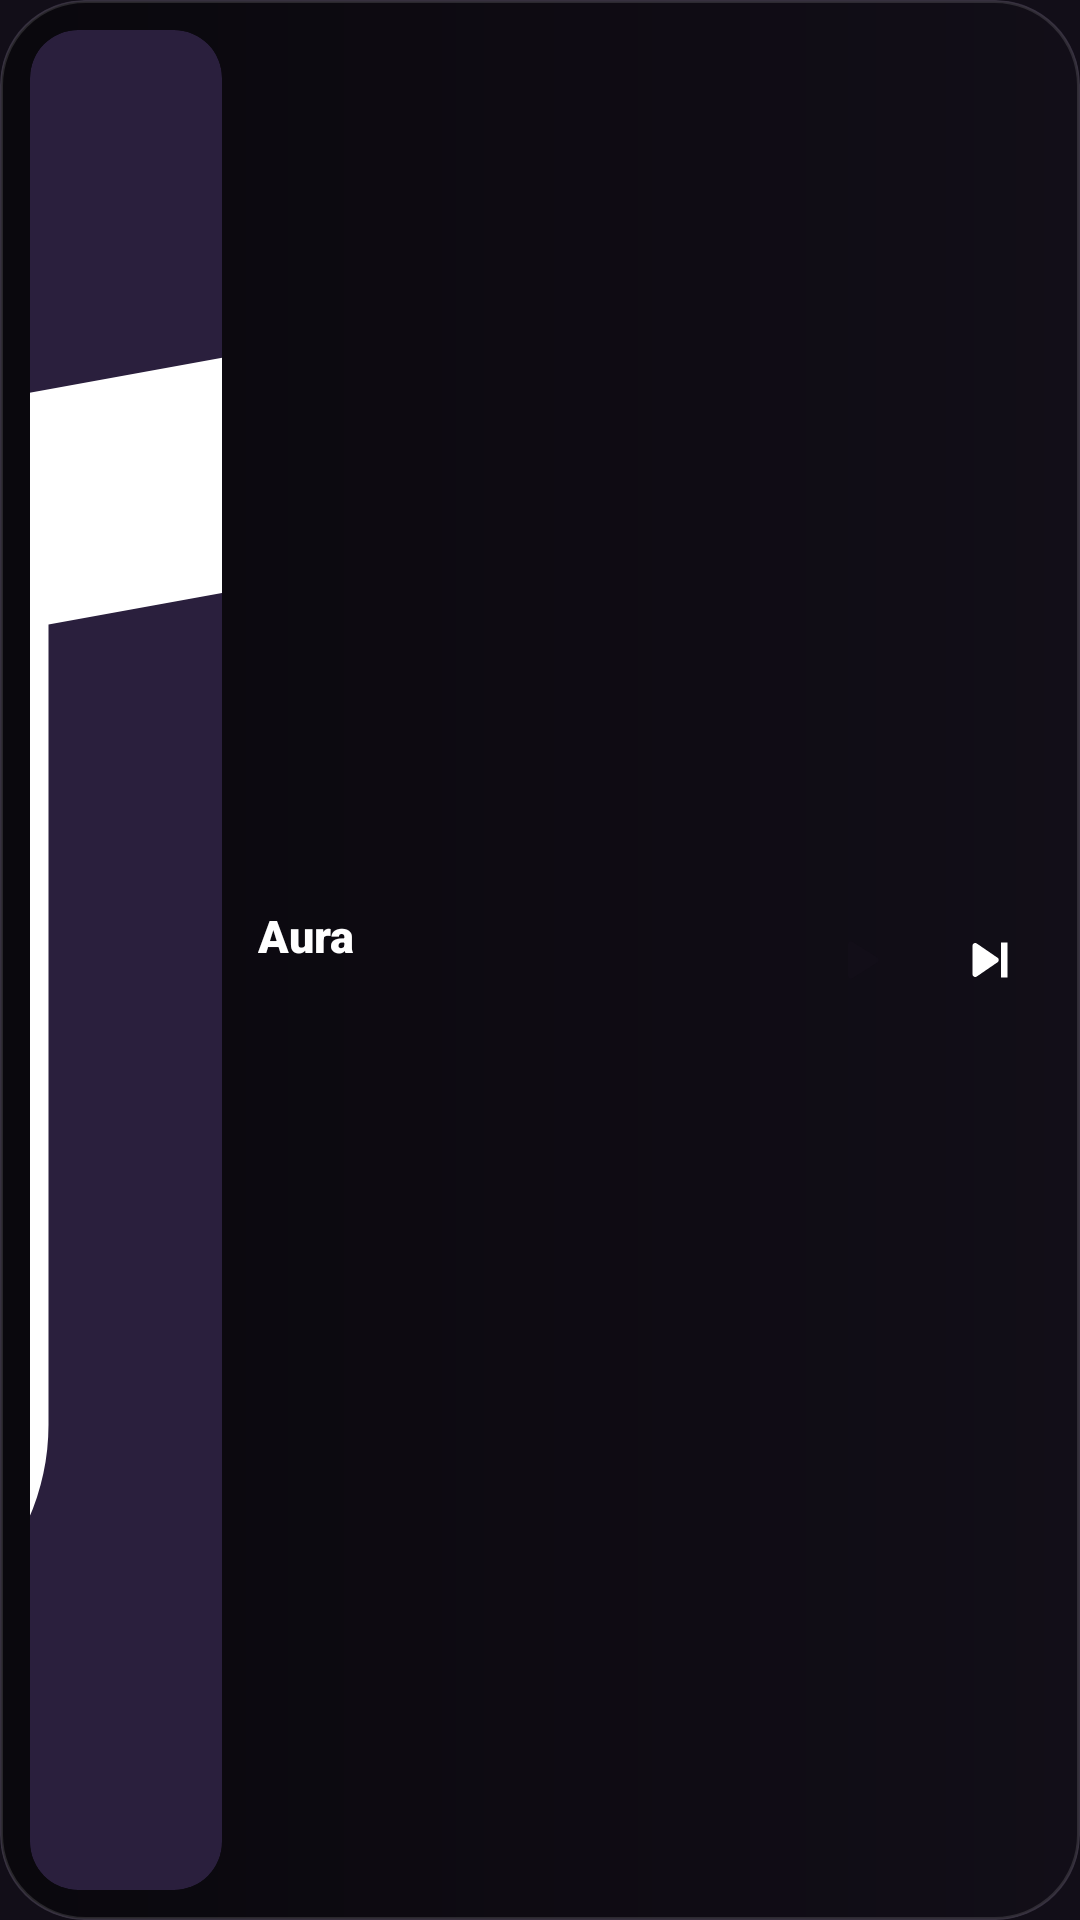

This screen was rendered from an Android layout file. Write that file and the resources it references.
<!-- AndroidManifest.xml: application theme Aura -->
<!-- res/layout/widget_small.xml -->
<?xml version="1.0" encoding="utf-8"?>
<FrameLayout xmlns:android="http://schemas.android.com/apk/res/android"
    android:id="@android:id/background"
    android:layout_width="match_parent"
    android:layout_height="match_parent"
    android:background="@drawable/widget_bg"
    android:clipToOutline="true">

    <ImageView
        android:id="@+id/bg"
        android:layout_width="match_parent"
        android:layout_height="match_parent"
        android:scaleType="centerCrop"
        android:contentDescription="@null" />

    <ImageView
        android:layout_width="match_parent"
        android:layout_height="match_parent"
        android:src="@drawable/widget_scrim"
        android:scaleType="fitXY"
        android:contentDescription="@null" />

    <LinearLayout
        android:layout_width="match_parent"
        android:layout_height="match_parent"
        android:gravity="center_vertical"
        android:orientation="horizontal"
        android:padding="10dp">

        <ImageView
            android:id="@+id/cover"
            android:layout_width="wrap_content"
            android:layout_height="match_parent"
            android:adjustViewBounds="true"
            android:background="@drawable/cover_bg"
            android:clipToOutline="true"
            android:maxWidth="64dp"
            android:scaleType="centerCrop"
            android:src="@drawable/ic_note"
            android:contentDescription="Обложка" />

        <LinearLayout
            android:layout_width="0dp"
            android:layout_height="wrap_content"
            android:layout_marginStart="12dp"
            android:layout_weight="1"
            android:orientation="vertical">

            <TextView
                android:id="@+id/title"
                android:layout_width="match_parent"
                android:layout_height="wrap_content"
                android:ellipsize="end"
                android:fontFamily="sans-serif-black"
                android:maxLines="1"
                android:text="Aura"
                android:textColor="#FFFFFFFF"
                android:textSize="15sp" />

            <TextView
                android:id="@+id/artist"
                android:layout_width="match_parent"
                android:layout_height="wrap_content"
                android:ellipsize="end"
                android:maxLines="1"
                android:textColor="#BFFFFFFF"
                android:textSize="12sp" />

            <TextView
                android:id="@+id/headphones"
                android:layout_width="match_parent"
                android:layout_height="wrap_content"
                android:maxLines="1"
                android:textColor="#99FFFFFF"
                android:textSize="11sp"
                android:visibility="gone" />
        </LinearLayout>

        <FrameLayout
            android:id="@+id/toggle"
            android:layout_width="44dp"
            android:layout_height="44dp"
            android:layout_marginStart="6dp">

            <ImageView
                android:id="@+id/toggleBg"
                android:layout_width="match_parent"
                android:layout_height="match_parent"
                android:src="@drawable/circle"
                android:contentDescription="@null" />

            <ImageView
                android:id="@+id/toggleIcon"
                android:layout_width="match_parent"
                android:layout_height="match_parent"
                android:padding="12dp"
                android:src="@drawable/ic_play"
                android:contentDescription="Играть / пауза" />
        </FrameLayout>

        <ImageView
            android:id="@+id/next"
            android:layout_width="40dp"
            android:layout_height="40dp"
            android:layout_marginStart="2dp"
            android:padding="10dp"
            android:src="@drawable/ic_next"
            android:contentDescription="Вперёд" />
    </LinearLayout>
</FrameLayout>
<!-- resources referenced by this layout -->
<resources>
  <!-- drawable cover_bg (drawable) -->
  <?xml version="1.0" encoding="utf-8"?>
  <shape xmlns:android="http://schemas.android.com/apk/res/android" android:shape="rectangle">
      <solid android:color="#FF2A1F3D" />
      <corners android:radius="16dp" />
  </shape>
  <!-- drawable ic_next (drawable) -->
  <?xml version="1.0" encoding="utf-8"?>
  <vector xmlns:android="http://schemas.android.com/apk/res/android" android:width="24dp" android:height="24dp" android:viewportWidth="24" android:viewportHeight="24">
      <path android:fillColor="#FFFFFFFF" android:pathData="M5,6.3v11.4a1.1,1.1 0,0 0,1.7 0.92l8.3,-5.7a1.1,1.1 0,0 0,0 -1.84L6.7,5.38A1.1,1.1 0,0 0,5 6.3zM16.4,5h2.6v14h-2.6z" />
  </vector>
  <!-- drawable ic_note (drawable) -->
  <?xml version="1.0" encoding="utf-8"?>
  <vector xmlns:android="http://schemas.android.com/apk/res/android" android:width="24dp" android:height="24dp" android:viewportWidth="24" android:viewportHeight="24">
      <path android:fillColor="#FFFFFFFF" android:pathData="M9,18V5l11,-2v13a3,3 0,1 1,-2 -2.83V6.4l-7,1.27V18a3,3 0,1 1,-2 -2.83z" />
  </vector>
  <!-- drawable ic_play (drawable) -->
  <?xml version="1.0" encoding="utf-8"?>
  <vector xmlns:android="http://schemas.android.com/apk/res/android" android:width="24dp" android:height="24dp" android:viewportWidth="24" android:viewportHeight="24">
      <path android:fillColor="#FF120E18" android:pathData="M8,5.6v12.8a1.1,1.1 0,0 0,1.68 0.94l10.2,-6.4a1.1,1.1 0,0 0,0 -1.88L9.68,4.66A1.1,1.1 0,0 0,8 5.6z" />
  </vector>
  <!-- drawable widget_bg (drawable) -->
  <?xml version="1.0" encoding="utf-8"?>
  <shape xmlns:android="http://schemas.android.com/apk/res/android" android:shape="rectangle">
      <solid android:color="#FF1B1524" />
      <corners android:radius="28dp" />
  </shape>
  <!-- drawable widget_scrim (drawable) -->
  <?xml version="1.0" encoding="utf-8"?>
  <shape xmlns:android="http://schemas.android.com/apk/res/android" android:shape="rectangle">
      <gradient
          android:angle="0"
          android:endColor="#59000000"
          android:startColor="#A6000000" />
      <corners android:radius="28dp" />
      <stroke
          android:width="1dp"
          android:color="#1FFFFFFF" />
  </shape>
  <style name="Aura" parent="android:Theme.Material.NoActionBar">
          <item name="android:windowBackground">@color/aura_bg</item>
          <item name="android:statusBarColor">@color/aura_bar</item>
          <item name="android:navigationBarColor">@color/aura_bg</item>
          <item name="android:windowLightStatusBar">false</item>
      </style>
  <color name="aura_bg">#FF120E18</color>
  <color name="aura_bar">#FF16121C</color>
</resources>
